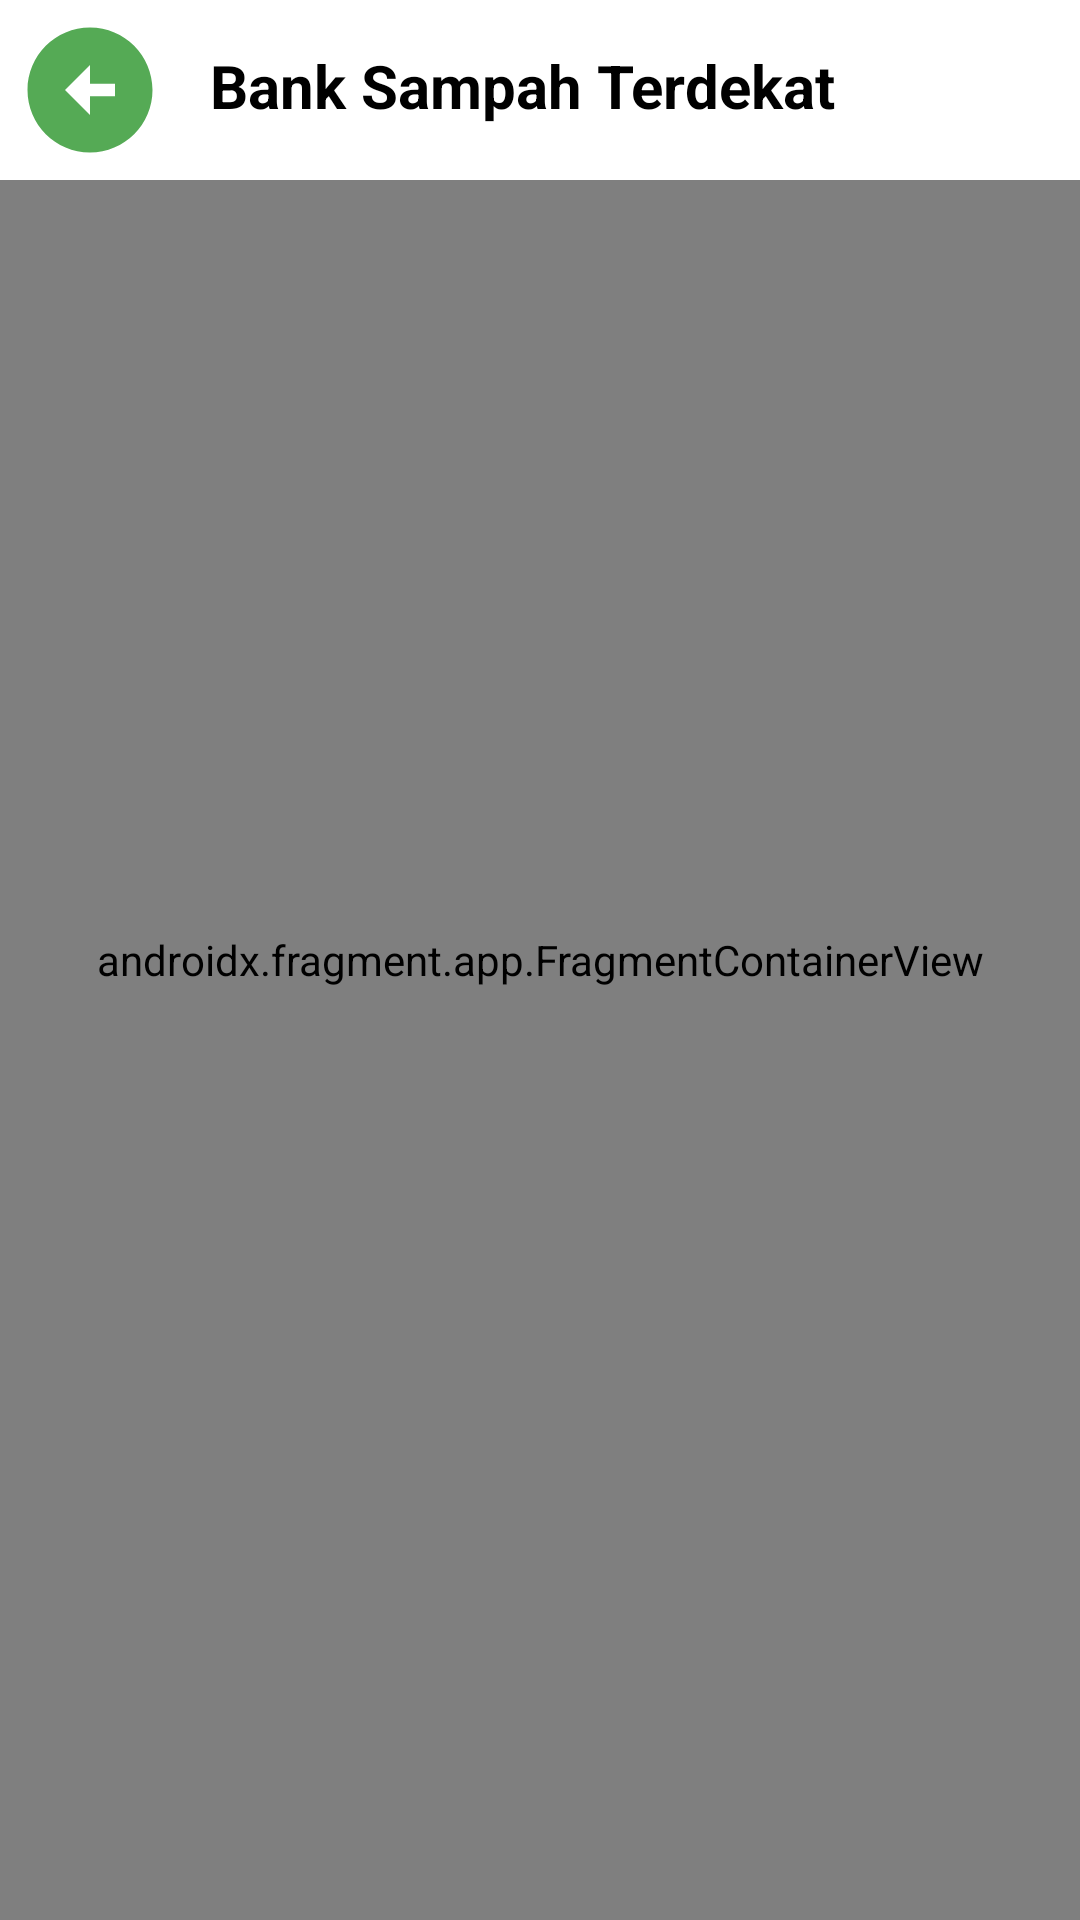

This screen was rendered from an Android layout file. Write that file and the resources it references.
<!-- AndroidManifest.xml: application theme Theme.BankSampah -->
<!-- res/layout/activity_map.xml -->
<?xml version="1.0" encoding="utf-8"?>
<RelativeLayout xmlns:android="http://schemas.android.com/apk/res/android"
    xmlns:tools="http://schemas.android.com/tools"
    android:layout_width="match_parent"
    android:layout_height="match_parent"
    tools:context=".MapActivity">

    <androidx.fragment.app.FragmentContainerView
        android:id="@+id/map"
        android:name="com.google.android.gms.maps.SupportMapFragment"
        android:layout_width="match_parent"
        android:layout_height="match_parent" />

    <LinearLayout
        android:layout_width="match_parent"
        android:layout_height="wrap_content"
        android:orientation="horizontal"
        android:background="@color/white"
        android:padding="5dp">

        <ImageButton
            android:layout_width="50dp"
            android:layout_height="50dp"
            android:elevation="5dp"
            android:id="@+id/backMain"
            android:contentDescription="@string/navigate_to_the_previous_screen"
            android:background="@drawable/baseline_arrow_circle_left_24"/>

        <TextView
            android:layout_width="wrap_content"
            android:layout_height="wrap_content"
            android:layout_marginTop="10dp"
            android:layout_marginStart="15dp"
            android:text="Bank Sampah Terdekat"
            android:textColor="@color/black"
            android:textSize="20sp"
            android:textStyle="bold" />
    </LinearLayout>



    <ImageButton
        android:id="@+id/btnMyLocation"
        android:layout_width="wrap_content"
        android:layout_height="53dp"
        android:layout_alignParentTop="true"
        android:layout_alignParentEnd="true"
        android:layout_alignParentBottom="true"
        android:layout_marginStart="16dp"
        android:layout_marginTop="665dp"
        android:layout_marginEnd="16dp"
        android:layout_marginBottom="105dp"
        android:src="@drawable/baseline_my_location_24"
        android:contentDescription="TODO" />

</RelativeLayout>
<!-- resources referenced by this layout -->
<resources>
  <color name="black">#FF000000</color>
  <color name="white">#FFFFFFFF</color>
  <!-- drawable baseline_arrow_circle_left_24 (drawable) -->
  <vector android:height="24dp" android:tint="#55AA55"
      android:viewportHeight="24" android:viewportWidth="24"
      android:width="24dp" xmlns:android="http://schemas.android.com/apk/res/android">
      <path android:fillColor="@android:color/white" android:pathData="M2,12c0,5.52 4.48,10 10,10s10,-4.48 10,-10c0,-5.52 -4.48,-10 -10,-10C6.48,2 2,6.48 2,12zM12,11l4,0v2l-4,0l0,3l-4,-4l4,-4L12,11z"/>
  </vector>
  <string name="navigate_to_the_previous_screen">Navigate to the previous screen</string>
  <style name="Theme.BankSampah" parent="Base.Theme.BankSampah" />
  <style name="Base.Theme.BankSampah" parent="Theme.MaterialComponents.DayNight.NoActionBar">
          
          
          <item name="colorControlActivated">@android:color/transparent</item>
  
      </style>
</resources>
